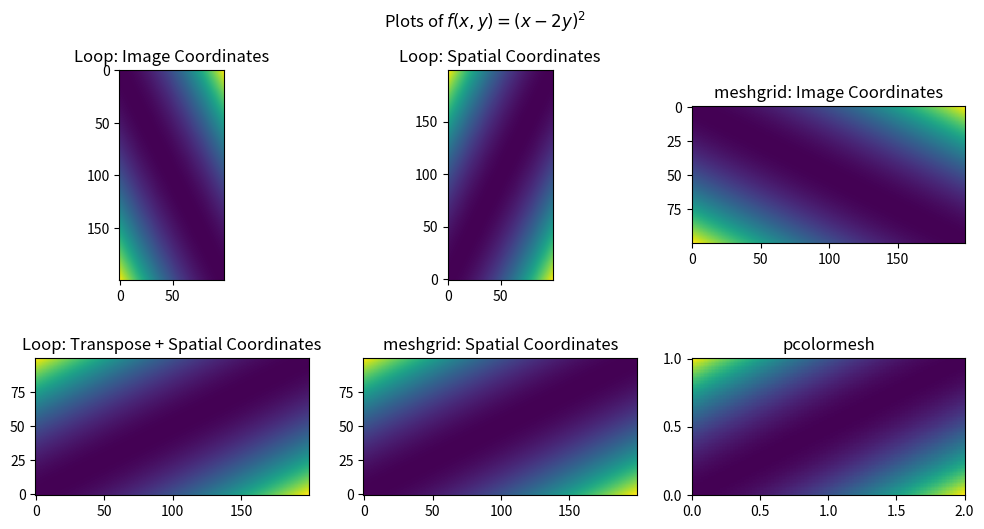

The matplotlib source for this figure:

# data_images.py
# -------------------------------------------------------------------------
# Illustrate differences between image and Cartesian coordinates.
# ------------------------------------------------------------------------- 
#%% Setup
import numpy as np
import matplotlib.pyplot as plt

# Define a coordinate grid.
# Same spacing, but twice as many points along x-axis
x_max, y_max = 2, 1
x_num, y_num = 200, 100

# Create coordinate arrays.
x = np.linspace(0,x_max,x_num)
y = np.linspace(0,y_max,y_num)

#%% Generate data to plot.
# Assign function values to placeholder array.
z = np.zeros((x_num,y_num))
for i in range(x_num):
    for j in range(y_num):
        z[i][j] = (x[i] - 2*y[j])**2

# Use meshgrid to generate the same function values.
X,Y = np.meshgrid(x,y)
Z = (X-2*Y)**2

#%% Visualize results.
fig, ax = plt.subplots(2,3, figsize=(12,6))
fig.suptitle(r"Plots of $f(x,y) = (x-2y)^2$")

ax[0,0].imshow(z)
ax[0,0].set_title("Loop: Image Coordinates")

ax[0,1].imshow(z, origin="lower")
ax[0,1].set_title("Loop: Spatial Coordinates")

ax[0,2].imshow(Z)
ax[0,2].set_title("meshgrid: Image Coordinates")

ax[1,0].imshow(z.transpose(), origin="lower")
ax[1,0].set_title("Loop: Transpose + Spatial Coordinates")

ax[1,1].imshow(Z, origin="lower")
ax[1,1].set_title("meshgrid: Spatial Coordinates")

ax[1,2].pcolormesh(X, Y, Z, shading='auto')
ax[1,2].axis('image')
ax[1,2].set_title("pcolormesh")

plt.show()
